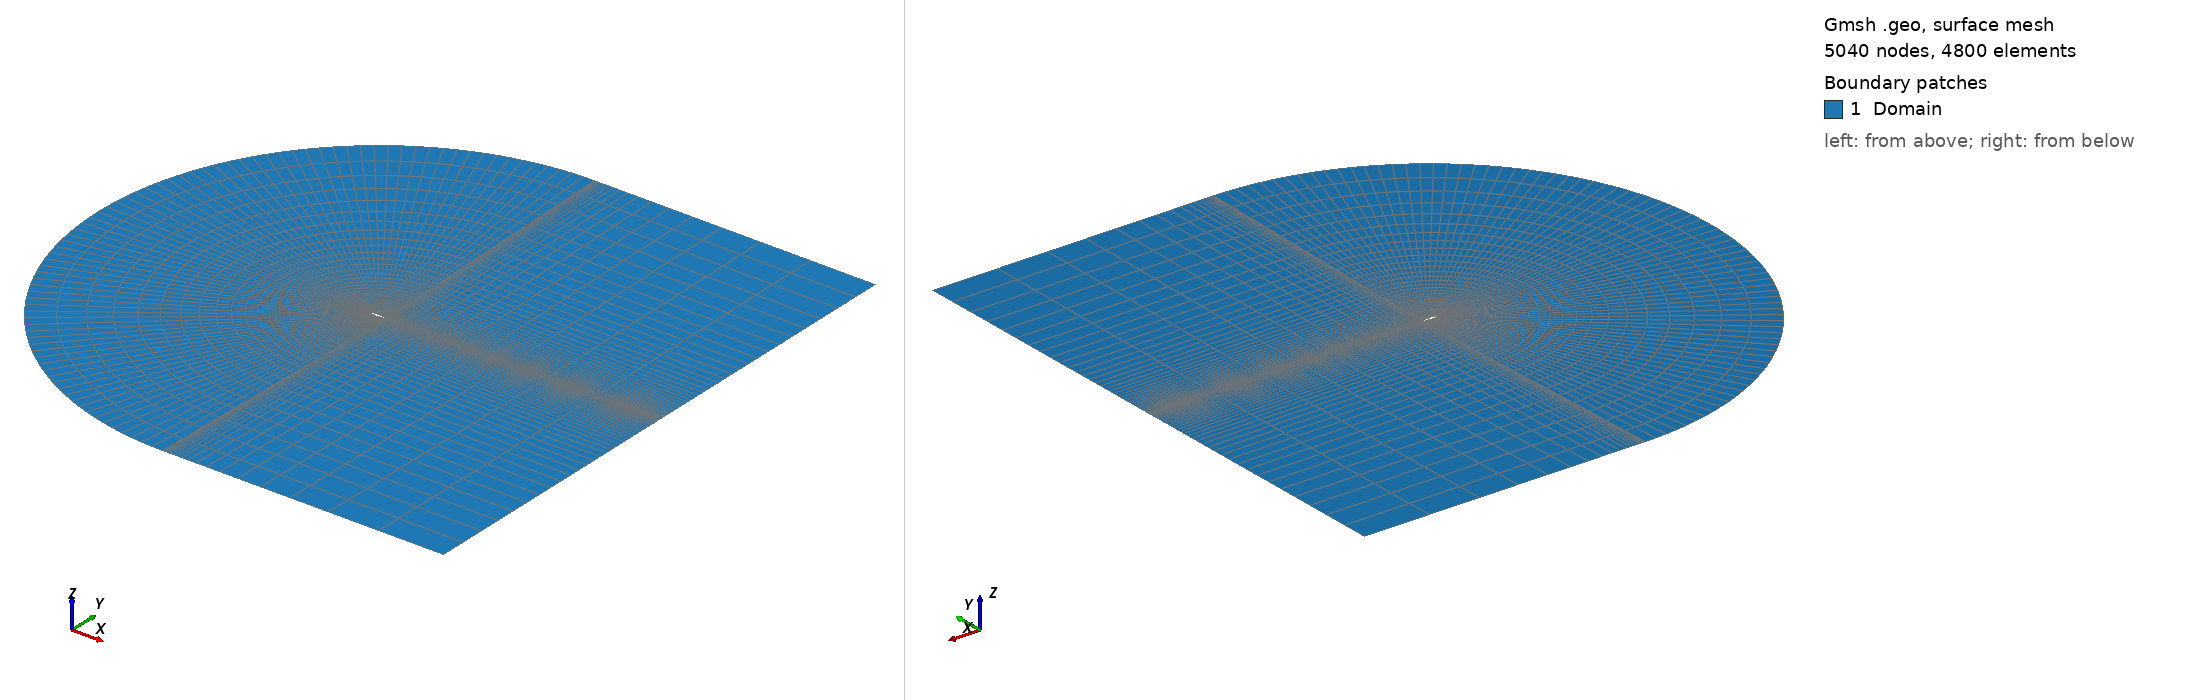

Gmsh geometry script, surface-meshed: 5040 nodes, 4800 surface elements. Boundary patches (legend numbers): 1 Domain. Left view from above one corner, right view from below the opposite corner. Legend entries are the model's physical surfaces. The drawing asked Gmsh for element sizes between 1% and 20% of the model's largest extent; the script's own settings can give other sizes.

=== naca0012_quad.geo (drawn) ===
// NACA 0012 airfoil - structured quad C-mesh (4 blocks)
//
// Four-block C-mesh where all blocks meet at the trailing edge.
// Two radial cuts from the TE to the farfield top/bottom split
// each half into an airfoil block and a wake block.  A third
// radial cut from the LE to the upstream farfield separates
// the upper and lower airfoil blocks.
//
// Requires Gmsh 4.x.  Generate with:
//   gmsh naca0012_quad.geo -2 -o naca0012_quad.msh

// ============================================================
//  Tuneable parameters
// ============================================================
nPts      = 40;       // spline control points per airfoil surface
nAirfoil  = 40;       // mesh cells along each airfoil half
nWake     = 20;       // mesh cells in the wake (TE -> exit)
nNormal   = 40;       // cells in wall-normal / radial direction
R         = 20;       // farfield distance (chord lengths)
progR     = 1.1;      // normal growth ratio (>1 clusters near wall)
progWake  = 1.30;     // wake growth ratio  (>1 clusters near TE)
bumpCoef  = 0.25;     // airfoil Bump coeff (lower = more LE/TE clustering)

// ============================================================
//  NACA 0012 airfoil (closed trailing edge, chord = 1)
// ============================================================

Point(1) = {0, 0, 0};   // leading edge

For i In {1:nPts}
  xc  = 0.5 * (1.0 - Cos(Pi * i / nPts));
  yt  = 0.6 * (0.2969*Sqrt(xc) - 0.1260*xc - 0.3516*xc^2
              + 0.2843*xc^3 - 0.1036*xc^4);
  Point(1 + i) = {xc, yt, 0};               // upper surface
EndFor
// Point(nPts+1) = TE_upper at (1, 0, 0)

For i In {1:nPts-1}
  xc  = 0.5 * (1.0 - Cos(Pi * i / nPts));
  yt  = 0.6 * (0.2969*Sqrt(xc) - 0.1260*xc - 0.3516*xc^2
              + 0.2843*xc^3 - 0.1036*xc^4);
  Point(nPts + 1 + i) = {xc, -yt, 0};       // lower surface
EndFor

pTEL = 2*nPts + 1;
Point(pTEL) = {1, 0, 0};                    // TE_lower (wake slit)

// ============================================================
//  Farfield and wake geometry
// ============================================================
cx    = 0.5;
xExit = cx + R;

pWakeU   = 2*nPts + 2;   Point(pWakeU)   = {xExit, 0,  0};
pWakeL   = 2*nPts + 3;   Point(pWakeL)   = {xExit, 0,  0};
pExitT   = 2*nPts + 4;   Point(pExitT)   = {xExit, R,  0};
pExitB   = 2*nPts + 5;   Point(pExitB)   = {xExit,-R,  0};
pCenter  = 2*nPts + 6;   Point(pCenter)  = {cx,    0,  0};
pSemiT   = 2*nPts + 7;   Point(pSemiT)   = {cx,    R,  0};
pUpstr   = 2*nPts + 8;   Point(pUpstr)   = {cx - R,0,  0};
pSemiB   = 2*nPts + 9;   Point(pSemiB)   = {cx,   -R,  0};

// ============================================================
//  Curves
// ============================================================

// --- airfoil splines ---
Spline(1) = {1 : nPts+1};                         // upper: LE -> TE_upper

lowerPts[] = {1};                                  // lower: LE -> TE_lower
For i In {1:nPts-1}
  lowerPts[] += {nPts + 1 + i};
EndFor
lowerPts[] += {pTEL};
Spline(2) = lowerPts[];

// --- wake ---
Line(3) = {nPts + 1, pWakeU};                     // upper wake
Line(4) = {pTEL,     pWakeL};                     // lower wake

// --- exit ---
Line(5) = {pWakeU, pExitT};                       // upper exit
Line(6) = {pWakeL, pExitB};                       // lower exit

// --- farfield ---
Line(7)    = {pExitT,  pSemiT};                    // upper horizontal
Circle(8)  = {pSemiT,  pCenter, pUpstr};           // upper-left arc
Circle(9)  = {pUpstr,  pCenter, pSemiB};           // lower-left arc
Line(10)   = {pSemiB,  pExitB};                    // lower horizontal

// --- radial cuts ---
Line(11) = {1,        pUpstr};                     // LE -> upstream
Line(12) = {nPts + 1, pSemiT};                    // TE_upper -> farfield top
Line(13) = {pTEL,     pSemiB};                    // TE_lower -> farfield bottom

// ============================================================
//  Surfaces (four structured blocks meeting at the TE)
// ============================================================

// Block 1: upper airfoil
Curve Loop(1) = {1, 12, 8, -11};
Plane Surface(1) = {1};

// Block 2: upper wake
Curve Loop(2) = {3, 5, 7, -12};
Plane Surface(2) = {2};

// Block 3: lower airfoil
Curve Loop(3) = {11, 9, -13, -2};
Plane Surface(3) = {3};

// Block 4: lower wake
Curve Loop(4) = {13, 10, -6, -4};
Plane Surface(4) = {4};

// ============================================================
//  Transfinite (structured) quad meshing
// ============================================================
//
//  All four blocks share the TE as a corner.  Each block is a
//  clean four-sided quad (one curve per side).
//
//  Block 1: LE, TE_upper, pSemiT, pUpstr
//    airfoil (nAirfoil+1)  <->  arc   (nAirfoil+1)
//    TE rad. (nNormal+1)   <->  LE rad. (nNormal+1)
//
//  Block 2: TE_upper, pWakeU, pExitT, pSemiT
//    wake    (nWake+1)     <->  horiz. (nWake+1)
//    exit    (nNormal+1)   <->  TE rad. (nNormal+1)
//
//  Blocks 3, 4: lower-half mirrors

Transfinite Curve {1, 2}      = nAirfoil + 1  Using Bump bumpCoef;
Transfinite Curve {3, 4, 10}  = nWake + 1     Using Progression progWake;
Transfinite Curve {5, 6}      = nNormal + 1   Using Progression progR;
Transfinite Curve {7}         = nWake + 1     Using Progression 1/progWake;
Transfinite Curve {8, 9}      = nAirfoil + 1;
Transfinite Curve {11, 12, 13} = nNormal + 1  Using Progression progR;

Transfinite Surface {1} = {1, nPts+1, pSemiT, pUpstr};
Transfinite Surface {2} = {nPts+1, pWakeU, pExitT, pSemiT};
Transfinite Surface {3} = {1, pUpstr, pSemiB, pTEL};
Transfinite Surface {4} = {pTEL, pSemiB, pExitB, pWakeL};

Recombine Surface {1, 2, 3, 4};

// ============================================================
//  Physical groups
// ============================================================
Physical Curve("Airfoil",  1) = {1, 2};
Physical Curve("Farfield", 2) = {5, 6, 7, 8, 9, 10};
Physical Curve("Wake",     3) = {3, 4};
Physical Surface("Domain", 5) = {1, 2, 3, 4};

// ============================================================
//  Output
// ============================================================
Mesh.MshFileVersion = 2.2;
Mesh.ElementOrder   = 1;
